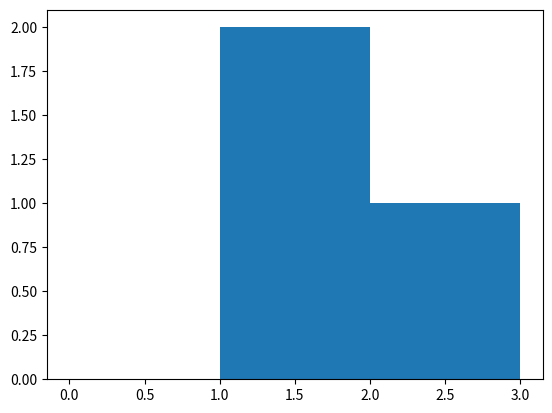

Write the Python code that produced this figure.
# -*- coding: utf-8 -*-
"""
Created on Thu Jul 20 05:30:32 2017

@author: BALASUBRAMANIAM
"""

import matplotlib.pyplot as plt
import numpy as np

plt.hist([1, 2, 1], bins=[0, 1, 2, 3])
plt.show()


#x = np.random.normal(size = 1000)

#plt.hist(x, normed=True, bins=30)
#plt.ylabel('Probability')
#plt.show()


'''
#cumulative histogram 
plt.hist(x, 
         bins=100, 
         normed=True,
         stacked=True,
         cumulative=True)
plt.show()


plt.hist(x, 
         bins=100, 
         normed=True, 
         stacked=True, 
         )
plt.show()
'''
